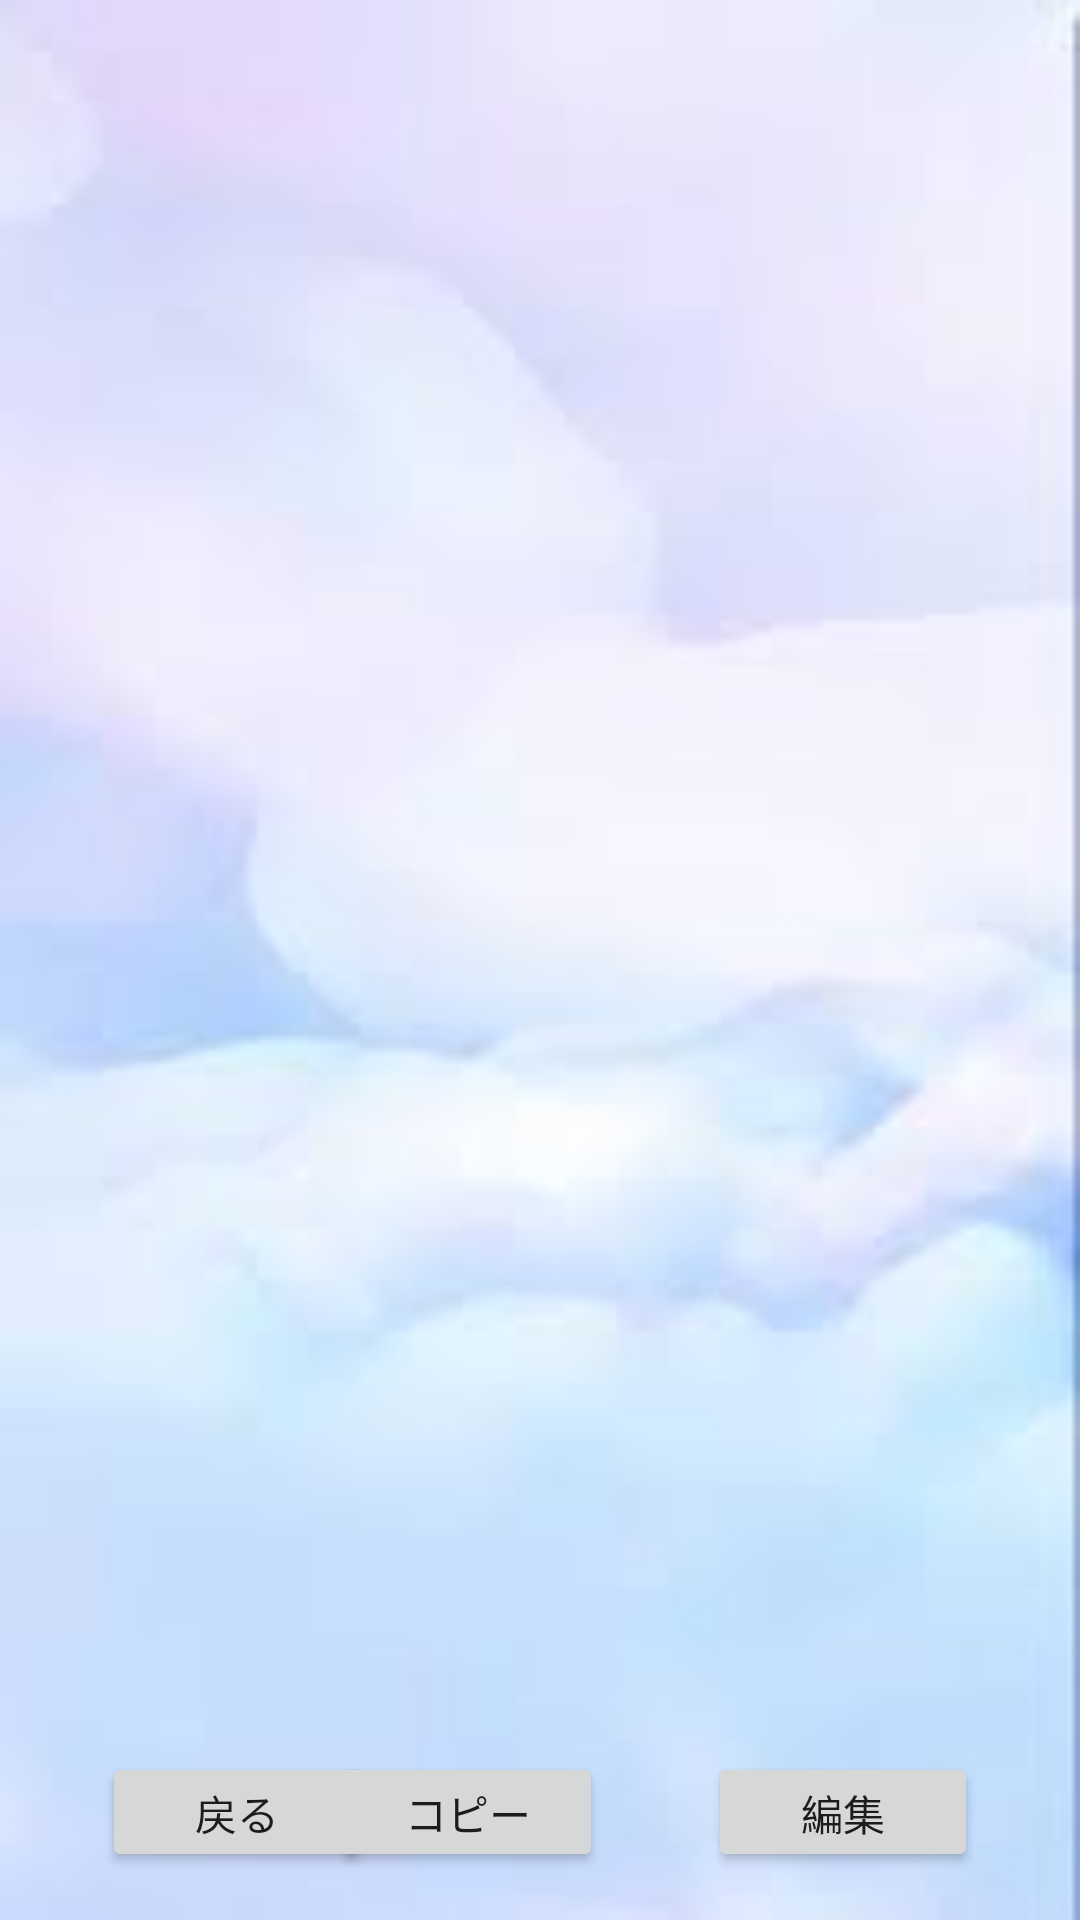

Android layout source for this screen:
<!-- AndroidManifest.xml: application theme Theme.Mywork -->
<!-- res/layout/activity_second.xml -->
<?xml version="1.0" encoding="utf-8"?>

<androidx.constraintlayout.widget.ConstraintLayout xmlns:android="http://schemas.android.com/apk/res/android"
    xmlns:app="http://schemas.android.com/apk/res-auto"
    xmlns:tools="http://schemas.android.com/tools"
    android:layout_width="match_parent"
    android:layout_height="match_parent"
    android:background="@drawable/download"
    tools:context=".SecondActivity">

    <ListView
        android:id="@+id/listview"
        android:layout_width="0dp"
        android:layout_height="0dp"
        app:layout_constraintBottom_toTopOf="@+id/copy"
        app:layout_constraintEnd_toEndOf="parent"
        app:layout_constraintHorizontal_bias="1.0"
        app:layout_constraintStart_toStartOf="parent"
        app:layout_constraintTop_toTopOf="parent" />

    <Button
        android:id="@+id/back_main"
        android:layout_width="90dp"
        android:layout_height="40dp"
        android:layout_marginStart="34dp"
        android:onClick="back"
        android:text="戻る"
        app:layout_constraintStart_toStartOf="parent"
        app:layout_constraintTop_toBottomOf="@+id/listview" />

    <Button
        android:id="@+id/copy"
        android:layout_width="90dp"
        android:layout_height="40dp"
        android:layout_marginEnd="35dp"
        android:layout_marginBottom="16dp"
        android:onClick="to_copy"
        android:text="コピー"
        app:layout_constraintBottom_toBottomOf="parent"
        app:layout_constraintEnd_toStartOf="@+id/edit" />

    <Button
        android:id="@+id/edit"
        android:layout_width="90dp"
        android:layout_height="40dp"
        android:layout_marginEnd="34dp"
        android:onClick="to_edit"
        android:text="編集"
        app:layout_constraintEnd_toEndOf="parent"
        app:layout_constraintTop_toBottomOf="@+id/listview" />

</androidx.constraintlayout.widget.ConstraintLayout>
<!-- resources referenced by this layout -->
<resources>
  <!-- drawable download: jpg bitmap (drawable, 2349 bytes) -->
  <style name="Theme.Mywork" parent="Theme.MaterialComponents.DayNight.DarkActionBar">
          
          <item name="colorPrimary">@color/purple_500</item>
          <item name="colorPrimaryVariant">@color/purple_700</item>
          <item name="colorOnPrimary">@color/white</item>
          
          <item name="colorSecondary">@color/teal_200</item>
          <item name="colorSecondaryVariant">@color/teal_700</item>
          <item name="colorOnSecondary">@color/black</item>
          
          <item name="android:statusBarColor" tools:targetApi="l">?attr/colorPrimaryVariant</item>
          
          <item name="windowNoTitle">true</item>
          <item name="windowActionBar">false</item>
          <item name="android:windowFullscreen">true</item>
          <item name="android:windowContentOverlay">@null</item>
      </style>
  <!-- not gathered from this repository: default colours our renderer supplied (Android Studio template values) -->
  <color name="purple_500">#FF6200EE</color>
  <color name="purple_700">#FF3700B3</color>
  <color name="teal_200">#FF03DAC5</color>
  <color name="teal_700">#FF018786</color>
  <color name="black">#FF000000</color>
  <color name="white">#FFFFFFFF</color>
</resources>
